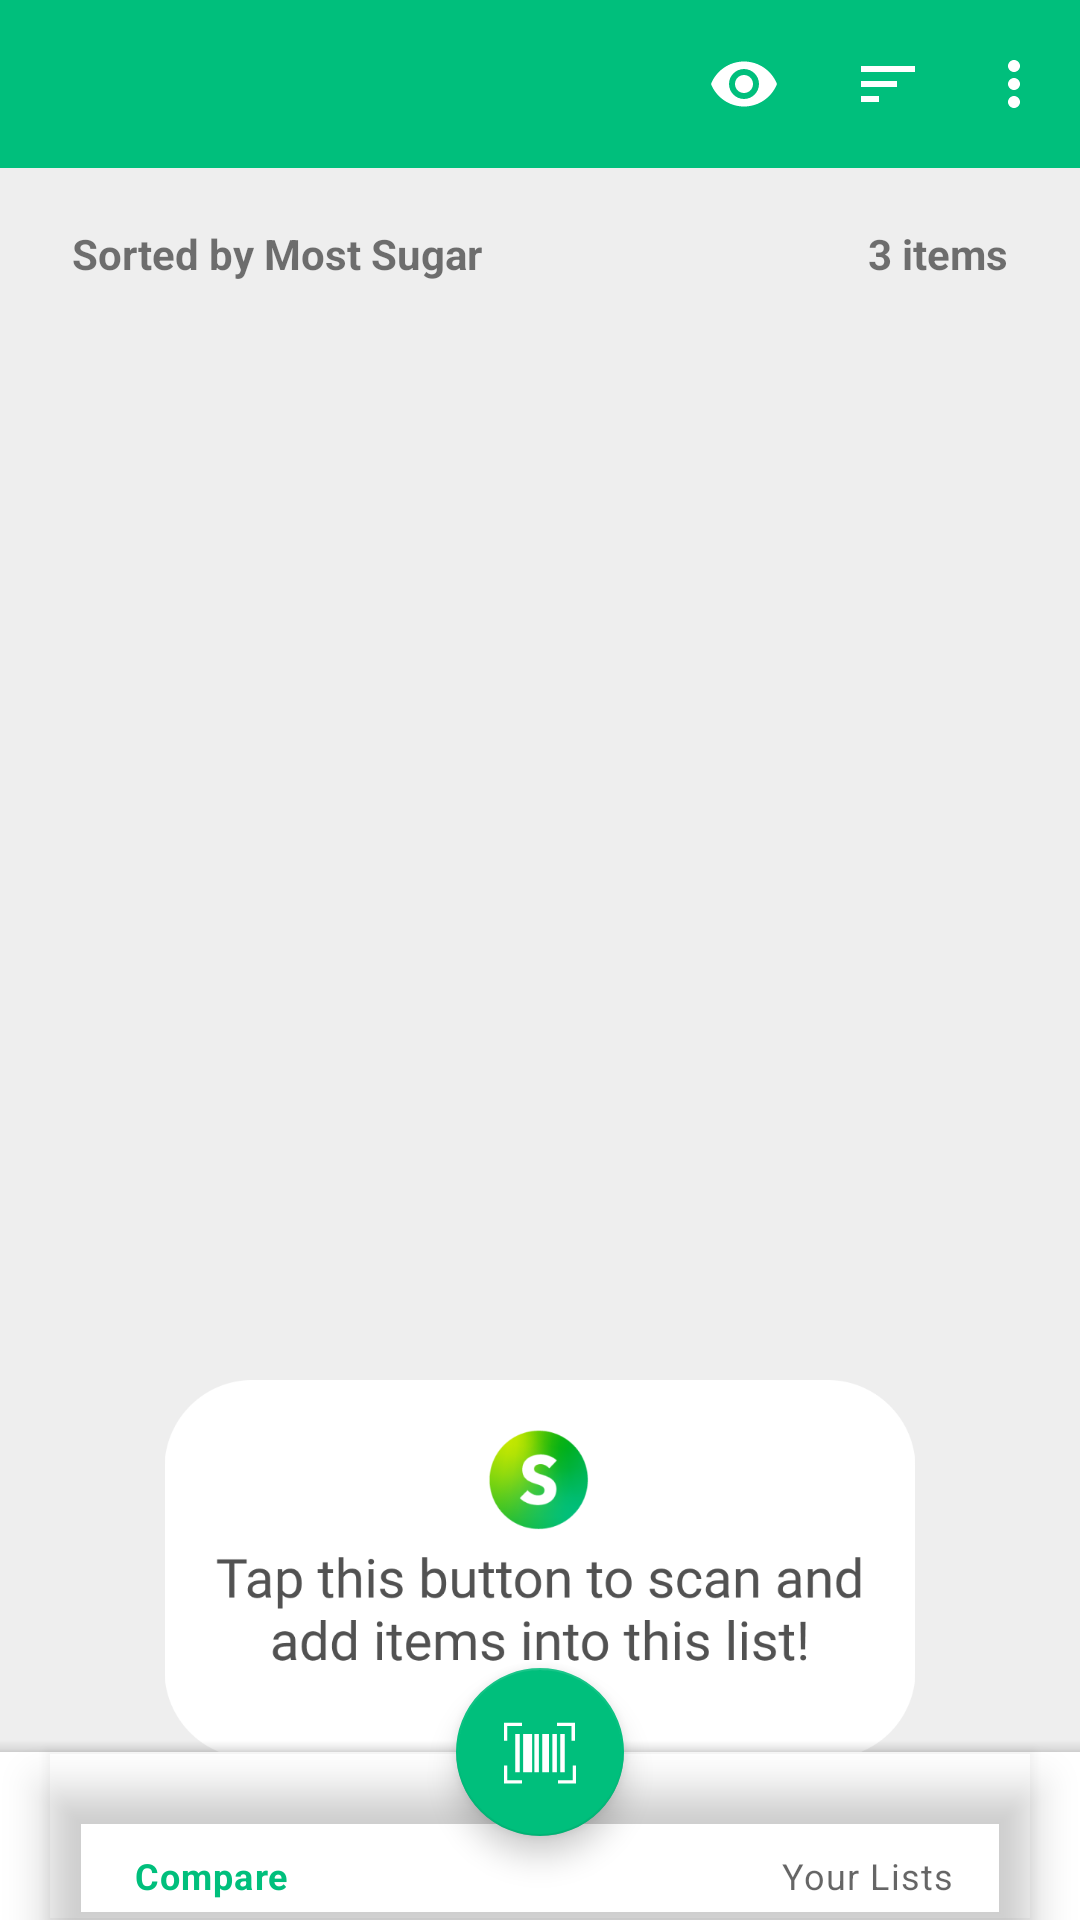

Android layout source for this screen:
<!-- AndroidManifest.xml: application theme Theme.Snackable -->
<!-- res/layout/activity_compare.xml -->
<?xml version="1.0" encoding="utf-8"?>
<androidx.coordinatorlayout.widget.CoordinatorLayout xmlns:android="http://schemas.android.com/apk/res/android"
    android:layout_width="match_parent"
    android:layout_height="match_parent"
    xmlns:tools="http://schemas.android.com/tools"
    xmlns:app="http://schemas.android.com/apk/res-auto"
    tools:context=".CompareActivity.CompareActivity">
    <LinearLayout xmlns:android="http://schemas.android.com/apk/res/android"
        android:layout_width="match_parent"
        android:layout_height="match_parent"
        android:orientation="vertical"
        android:background="@color/bgColor"
        android:fitsSystemWindows="true"
        android:paddingBottom="66dp"> 
        <androidx.appcompat.widget.Toolbar
            android:id="@+id/toolbar"
            android:minHeight="?attr/actionBarSize"
            android:layout_width="match_parent"
            android:layout_height="wrap_content"
            app:titleTextColor="@android:color/white"
            android:background="?attr/colorPrimary"
            app:menu="@menu/toolbar_menu"
            android:theme="@style/Theme.Snackable.AppBarOverlay"
            app:popupTheme="@style/Theme.Snackable">
        </androidx.appcompat.widget.Toolbar>
        <androidx.appcompat.widget.Toolbar
            android:id="@+id/longclick_toolbar"
            android:visibility="gone"
            android:minHeight="?attr/actionBarSize"
            android:layout_width="match_parent"
            android:layout_height="wrap_content"
            app:titleTextColor="@android:color/white"
            android:background="?attr/colorPrimary">
        </androidx.appcompat.widget.Toolbar>
        <LinearLayout
            android:layout_width="match_parent"
            android:layout_height="wrap_content"
            android:layout_marginTop="19dp"
            android:layout_marginBottom="8dp">
            <TextView
                android:id="@+id/sortIndicator"
                android:layout_width="wrap_content"
                android:layout_height="wrap_content"
                android:text="Sorted by Most Sugar"
                android:textStyle="bold"
                android:layout_marginLeft="24dp"/>
            <TextView
                android:id="@+id/itemListSize"
                android:layout_width="match_parent"
                android:layout_height="wrap_content"
                android:text="3 items"
                android:textStyle="bold"
                android:layout_marginRight="24dp"
                android:gravity="end"/>
        </LinearLayout>
        <androidx.recyclerview.widget.RecyclerView
            android:layout_width="match_parent"
            android:layout_height="wrap_content"
            android:visibility="gone"
            android:background="#7C7C7C"
            android:id="@+id/compareRecyclerView" />
        <LinearLayout
            android:layout_width="match_parent"
            android:layout_height="match_parent"
            android:gravity="center_horizontal">
            <ImageView
                android:id="@+id/welcomeDialog"
                android:layout_width="252dp"
                android:layout_height="150dp"
                android:src="@drawable/welcome_dialog"
                android:layout_gravity="bottom"
                android:layout_marginBottom="30dp"/>
        </LinearLayout>
    </LinearLayout>

    
    <com.google.android.material.bottomappbar.BottomAppBar
        android:id="@+id/bottomAppBar"
        android:layout_width="match_parent"
        android:layout_height="wrap_content"
        app:fabCradleMargin="0dp"
        app:fabCradleRoundedCornerRadius="0dp"
        android:layout_gravity="bottom">
        <com.google.android.material.bottomnavigation.BottomNavigationView
            android:id="@+id/bottomNavigationView"
            android:layout_width="match_parent"
            android:layout_height="match_parent"
            android:layout_marginEnd="16dp"
            android:background="@android:color/transparent"
            app:menu="@menu/bottom_nav_bar"/>
    </com.google.android.material.bottomappbar.BottomAppBar>
    <com.google.android.material.floatingactionbutton.FloatingActionButton
        android:id="@+id/fab"
        app:backgroundTint="@color/themeColor"
        android:layout_width="wrap_content"
        android:layout_height="wrap_content"
        android:src="@drawable/ic_scanner_img_svg"
        app:tint="#FFFFFF"
        app:layout_anchor="@id/bottomAppBar" />

</androidx.coordinatorlayout.widget.CoordinatorLayout>
<!-- resources referenced by this layout -->
<resources>
  <color name="bgColor">#EEEEEE</color>
  <color name="themeColor">#00BF7C</color>
  <!-- drawable ic_scanner_img_svg (drawable) -->
  <vector android:height="32dp" android:viewportHeight="32"
      android:viewportWidth="32" android:width="32dp" xmlns:android="http://schemas.android.com/apk/res/android">
      <path android:fillColor="#ffffff" android:pathData="M5,8h2v17h-2z"/>
      <path android:fillColor="#ffffff" android:pathData="M21.5,8h2v17h-2z"/>
      <path android:fillColor="#ffffff" android:pathData="M25,8h2v17h-2z"/>
      <path android:fillColor="#ffffff" android:pathData="M8.5,8h4v17h-4z"/>
      <path android:fillColor="#ffffff" android:pathData="M17,8h3v17h-3z"/>
      <path android:fillColor="#ffffff" android:pathData="M13.5,8h2v17h-2z"/>
      <path android:fillColor="#ffffff" android:pathData="M1.4546,4.4545H8V3H0V11H1.4546V4.4545Z"/>
      <path android:fillColor="#ffffff" android:pathData="M30.0455,4.4545V11H31.5V3L23.5,3V4.4545H30.0455Z"/>
      <path android:fillColor="#ffffff" android:pathData="M1.4546,28.5455L1.4546,22H0L0,30H8V28.5455H1.4546Z"/>
      <path android:fillColor="#ffffff" android:pathData="M30.5455,28.5455H24V30H32V22H30.5455V28.5455Z"/>
  </vector>
  <!-- drawable welcome_dialog: png bitmap (drawable, 38923 bytes) -->
  <style name="Theme.Snackable" parent="Theme.MaterialComponents.DayNight.NoActionBar">
          
          <item name="colorPrimary">@color/themeColor</item>
          <item name="colorPrimaryVariant">@color/statusBar</item>
          <item name="colorOnPrimary">@color/white</item>
          
          <item name="colorSecondary">@color/teal_200</item>
          <item name="colorSecondaryVariant">@color/teal_700</item>
          <item name="colorOnSecondary">@color/black</item>
          
          <item name="android:statusBarColor" tools:targetApi="l">?attr/colorPrimaryVariant</item>
          
          <item name="colorAccent">@color/themeColor</item>
          <item name="android:actionMenuTextColor">@color/white</item>
      </style>
  <style name="Theme.Snackable.AppBarOverlay" parent="ThemeOverlay.AppCompat.Dark.ActionBar" />
  <color name="statusBar">#00A96F</color>
  <color name="white">#FFFFFFFF</color>
  <color name="teal_200">#FF03DAC5</color>
  <color name="teal_700">#FF018786</color>
  <color name="black">#FF000000</color>
</resources>
